Run: headless pygame with SDL's dummy video driver; simulated clock (each Clock.tick advances the game by its frame time, no real sleeping); random seed 0; keys injected as events and as key.get_pressed() state; no mouse input.
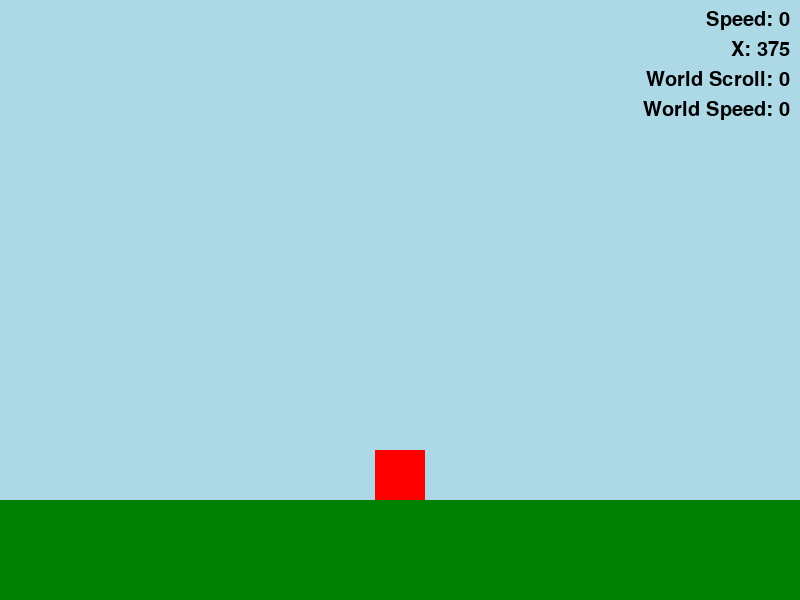
Frame 1 of 4 · flips 1–60 · no input
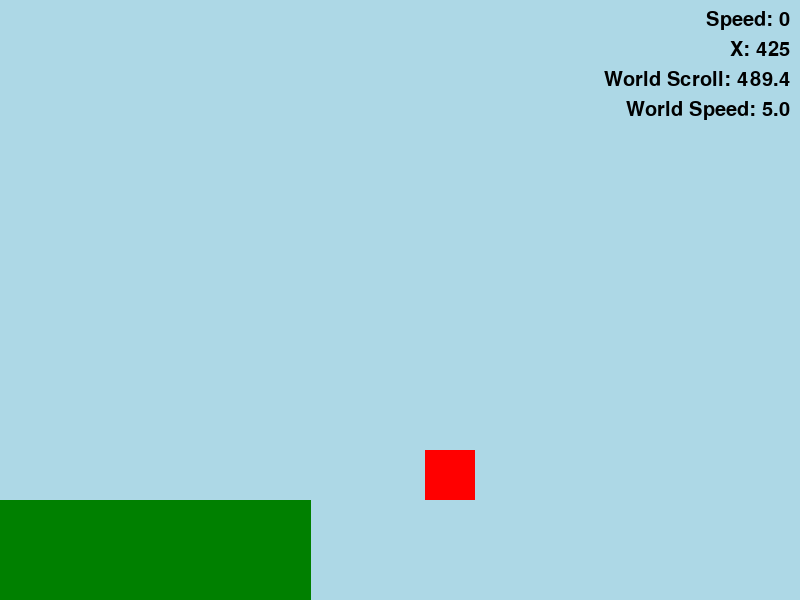
Frame 2 of 4 · flips 61–180 · tapped SPACE, RETURN · held RIGHT (→), D
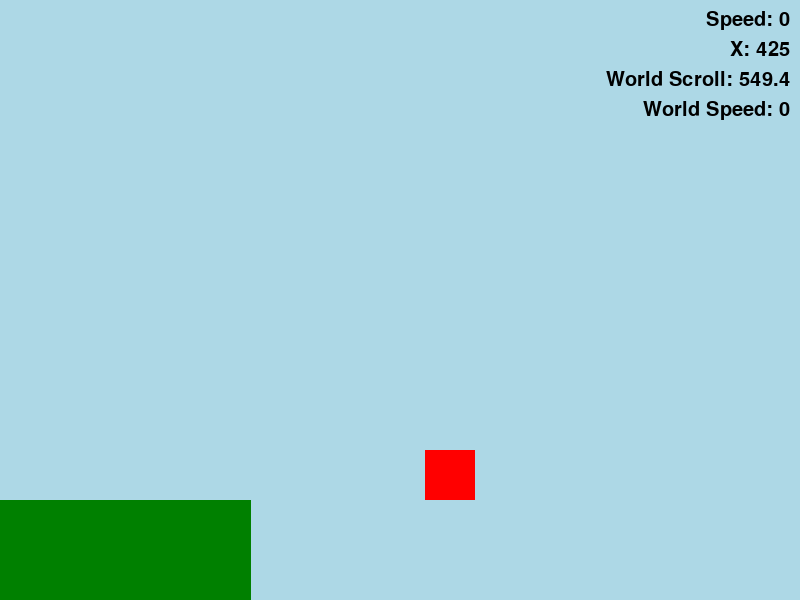
Frame 3 of 4 · flips 181–300 · held DOWN (↓), S
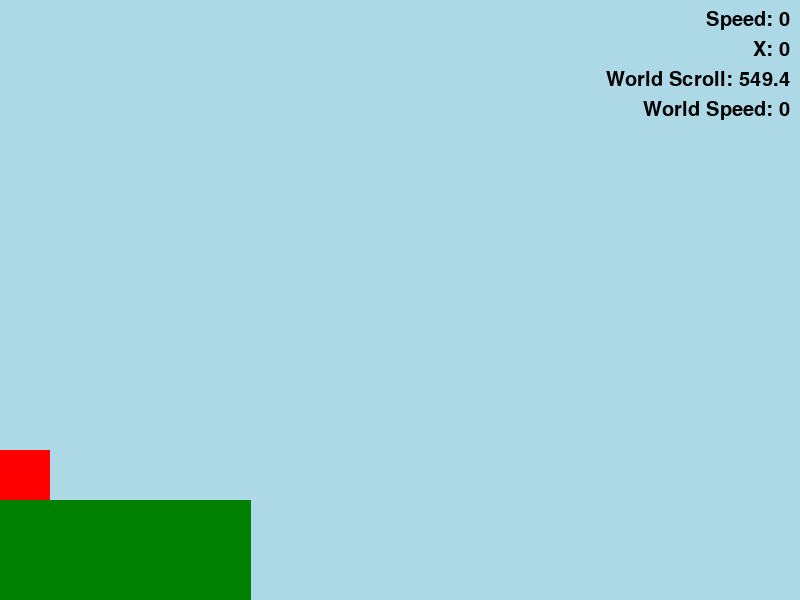
Frame 4 of 4 · flips 301–420 · held LEFT (←), A, UP (↑), W

The pygame program that drew these frames:

import pygame # This imports the pygame library into the script, so that it's functions are available to be used.
# In Python, when you want to use a function from a library you've imported, you connect them with a dot (.). This is often called dot notation.

pygame.init() # This tells python: "Inside the pygame library, find the function called init, and run it the parentheses is how you tell the program to run the specified function."

screen = pygame.display.set_mode((800, 600)) # this creates a variable 'screen' and assigns the value of the created surface using pygame.display.set_mode()

# For a game to run properly, it needs a game loop, this is the single most important concept in a game. It's a loop that will run continuously as long as our game is supposed to be open.
# In python, the most common way to do this is with a 'while' loop.

running = True # create the variable 'running' and set it's value to 'True'
clock = pygame.time.Clock()
debug_font = pygame.font.Font(None, 30)
player_x = 375 # Middle of the screen, when accounting for the width of the player.
player_y = 450 # player should be standing on the ground, if he is 50 pixels high.
player_width = 50 # Player width set to 50 pixels wide
player_height = 50 # Player height set to 50 pixels high
player_acceleration = 0.2 # set the player acceleration to 0.2 speed per cycle
player_current_speed = 0
player_max_speed = 5 # Player max speed set to 5 pixel per cycle
player_min_x = 0
player_max_x = 425
world_scroll = 0
world_speed = 0

# --- main game loop ---
while running: # everything below this will happen as long as 'running' is 'True'
    #pass is a placeholder that means 'do nothing'
    if player_x < player_max_x:
        world_speed = 0
    if world_speed < player_acceleration:
        world_speed = 0
    if player_x >= player_max_x and world_speed == 0:
        world_speed = player_current_speed
    if player_x >= player_max_x:
        player_x = player_max_x
        player_current_speed -= player_current_speed
    if player_x <= player_min_x:
        player_x = player_min_x
        player_current_speed += -1*player_current_speed
    if player_current_speed < 0.2 and player_current_speed > -0.2:
        player_current_speed = 0
        # --- Event Loop ---
    for event in pygame.event.get(): # each item in the list 'pygame.event.get()' is an event
        if event.type == pygame.KEYDOWN: #if any key has just been pressed
            pass
        if event.type == pygame.KEYUP: # if any key has just been released
            pass
        if event.type == pygame.QUIT: # if the user clicks the 'X' button to close the window
            running = False # Set the variable 'running' to False
    # --- end of event loop ---
    # --- update ---
    keys = pygame.key.get_pressed() # create the variable 'keys' and assign a list of all keys pressed or not

    if keys[pygame.K_d]: # check if the D key is pressed
        if player_current_speed < player_max_speed and player_x+1 <= player_max_x and world_speed == 0:
            player_current_speed += player_acceleration

        if player_x >= player_max_x and world_speed < player_max_speed:
            world_speed += player_acceleration

    if keys[pygame.K_a]: # check if the A key is pressed;
        if world_speed > 0:
            world_speed -= player_acceleration

        if world_speed < player_acceleration:
            world_speed = 0

        if player_current_speed > player_max_speed*-1 and player_x-1 >= player_min_x and world_speed == 0:
            player_current_speed -= player_acceleration

    if ((keys[pygame.K_a] and keys[pygame.K_d]) or not (keys[pygame.K_a] or keys[pygame.K_d])) and player_current_speed > 0:
        player_current_speed -= player_acceleration

    if ((keys[pygame.K_a] and keys[pygame.K_d]) or not (keys[pygame.K_a] or keys[pygame.K_d])) and player_current_speed < 0:
        player_current_speed += player_acceleration

    if ((keys[pygame.K_a] and keys[pygame.K_d]) or not (keys[pygame.K_a] or keys[pygame.K_d])) and world_speed > 0:
        world_speed -= player_acceleration

    if player_current_speed >= player_acceleration or player_current_speed <= -1*player_acceleration:# and player_x >= player_min_x and player_x <= player_max_x:
        player_x += player_current_speed

    if world_speed > 0 and player_x >= player_max_x:
        world_scroll += world_speed
    # --- draw ---
    screen.fill((173, 216, 230)) # fill the screen with a light blue colour (for the sky)
    pygame.draw.rect(screen, (0, 128, 0), (0-world_scroll, 500, 800, 100)) # Draw a rectangle at the bottom of the screen, 100 pixels high, 800 pixels wide, with colour green.
    pygame.draw.rect(screen, (255, 0, 0), (player_x, player_y, player_width, player_height)) # draw a rectangle which is the player    # this wont actually render yet, we need to tell pygame that we're done drawing, and to now show the user.
    text_surface = debug_font.render(f"Speed: {round(player_current_speed, 2)}", True, (0, 0, 0))
    text_surface2 = debug_font.render(f"X: {round(player_x, 1)}", True, (0, 0, 0))
    text_world_scroll = debug_font.render(f"World Scroll: {round(world_scroll, 1)}", True, (0, 0, 0))
    text_world_speed = debug_font.render(f"World Speed: {round(world_speed, 1)}", True, (0, 0, 0))
    text_rect = text_surface.get_rect()
    text_rect2 = text_surface2.get_rect()
    text_world_scroll_rect = text_world_scroll.get_rect()
    text_world_speed_rect = text_world_speed.get_rect()
    text_rect.topright = (800-10, 10) # 10px from the top, 10px from the right
    text_rect2.topright = (800-10, 40)
    text_world_scroll_rect.topright = (800-10, 70)
    text_world_speed_rect.topright = (800-10, 100)
    screen.blit(text_surface, text_rect)
    screen.blit(text_surface2, text_rect2)
    screen.blit(text_world_scroll, text_world_scroll_rect)
    screen.blit(text_world_speed, text_world_speed_rect)
    pygame.display.flip() # Flip the canvas so that the user can now see what we've drawn.
    # --- end of draw ---
    clock.tick(60)
# --- end of game loop ---

# This code runs *after* the main game loop has finished
pygame.quit() # This is the opposite of pygame.init(), this tells python to exit the app and shut down it's engines properly. It's important for a clean exit.
